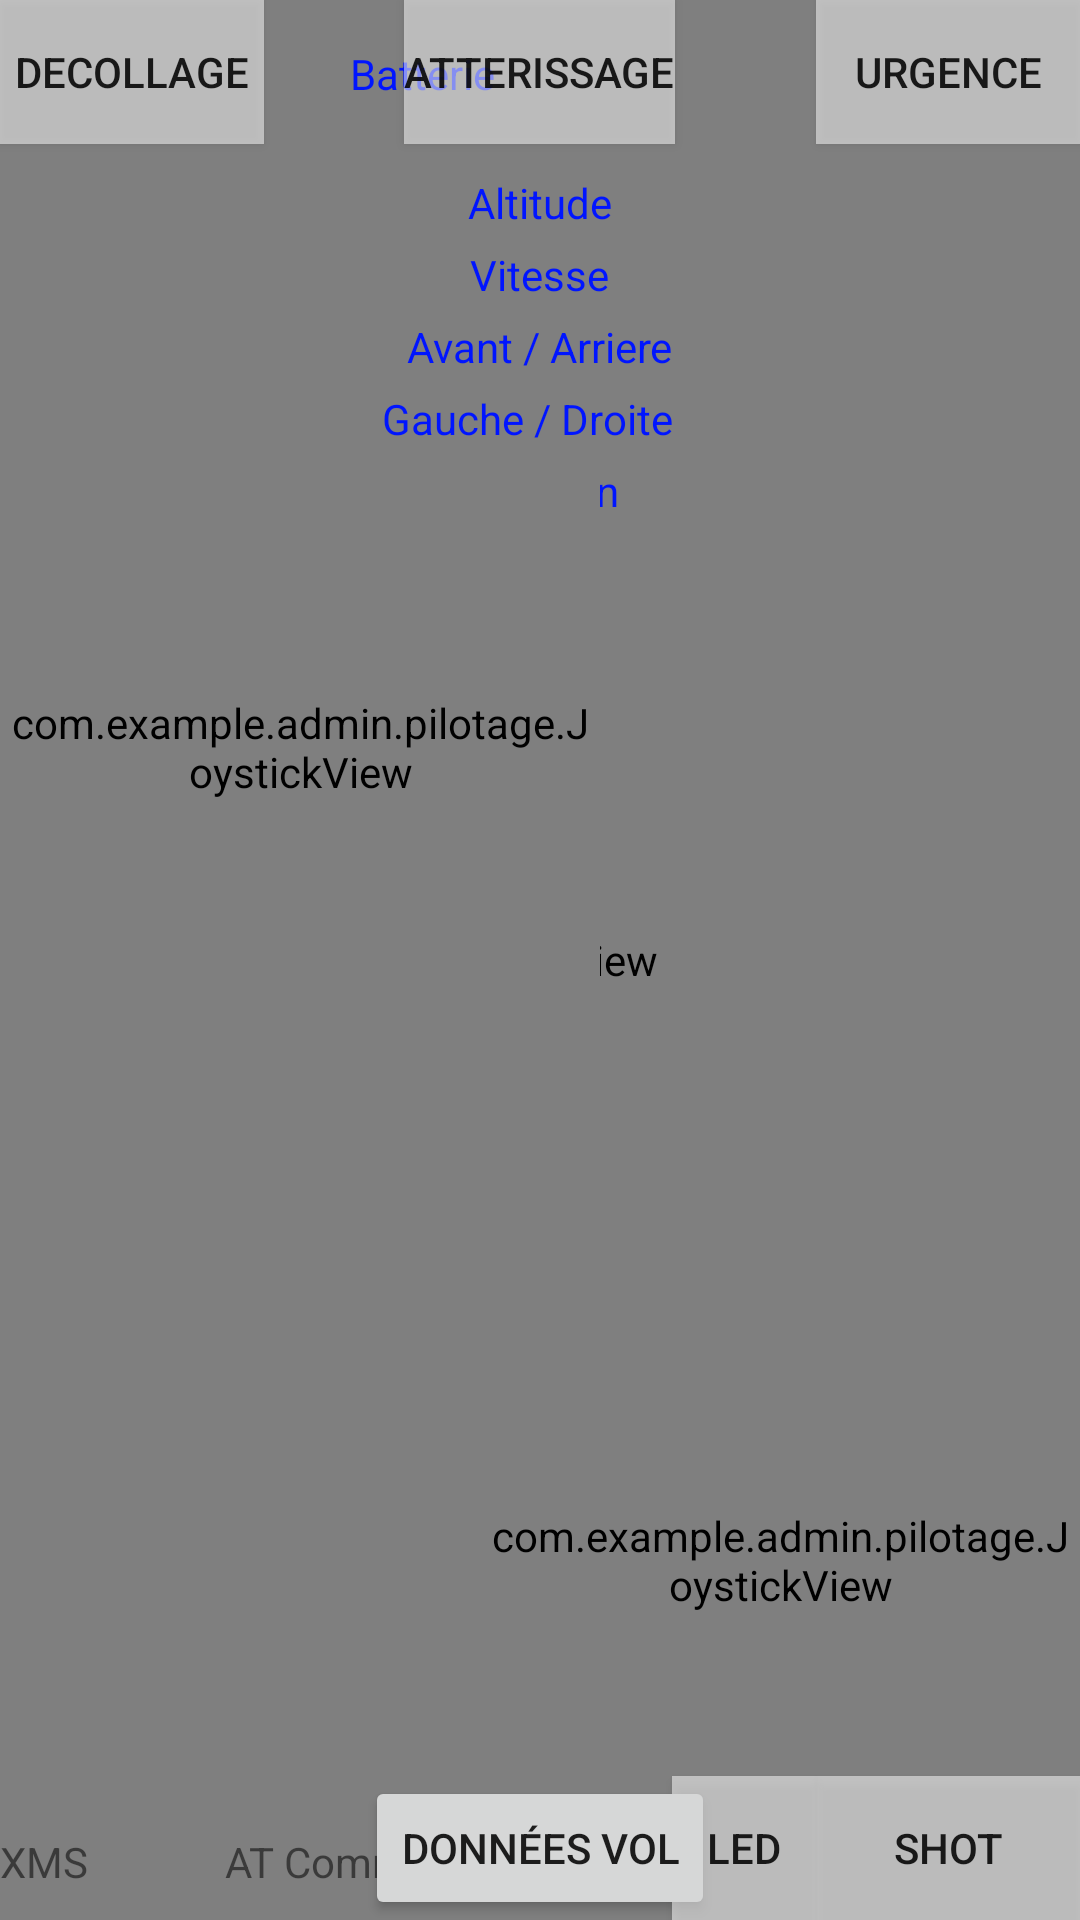

Here is an Android app screen rendered from its layout file. Give the layout XML and the strings, colors and styles it references.
<!-- AndroidManifest.xml: application theme AppTheme -->
<!-- res/layout/activity_main_pilotage.xml -->
<?xml version="1.0" encoding="utf-8"?>

<RelativeLayout xmlns:android="http://schemas.android.com/apk/res/android"
    xmlns:app="http://schemas.android.com/apk/res-auto"
    xmlns:tools="http://schemas.android.com/tools" android:layout_width="match_parent"
    android:layout_height="match_parent"
    android:paddingLeft="@dimen/activity_horizontal_margin"
    android:paddingRight="@dimen/activity_horizontal_margin"
    android:paddingTop="@dimen/activity_vertical_margin"
    android:paddingBottom="@dimen/activity_vertical_margin" tools:context=".MainActivity">


    <SurfaceView
        android:id="@+id/surface"
        android:layout_width="match_parent"
        android:layout_height="match_parent" />

    <TextView android:text="@string/AT_CMD" android:layout_width="wrap_content"
        android:layout_height="wrap_content"
        android:id="@+id/txtATCMD"
        android:layout_marginLeft="75dp"
        android:elegantTextHeight="false"
        android:layout_alignParentBottom="true"
        android:layout_marginBottom="10dp"
        android:clickable="false" />

    <Button
        android:layout_width="wrap_content"
        android:layout_height="wrap_content"
        android:text="@string/Decollage"
        android:id="@+id/buttDecollage"
        android:onClick="Decollage"
        android:layout_alignParentTop="true"
        android:layout_alignParentStart="true"
        android:background="#85ffffff" />

    <Button
        android:layout_width="wrap_content"
        android:layout_height="wrap_content"
        android:text="@string/Aterissage_"
        android:id="@+id/buttAtterissage"
        android:onClick="Aterissage"
        android:layout_centerHorizontal="true"
        android:background="#85ffffff" />

    <Button
        android:layout_width="wrap_content"
        android:layout_height="wrap_content"
        android:text="@string/Urgency"
        android:id="@+id/buttUrgence"
        android:onClick="Urgence"
        android:layout_alignParentEnd="true"
        android:background="#85ffffff" />

    <TextView
        android:layout_width="wrap_content"
        android:layout_height="wrap_content"
        android:textAppearance="?android:attr/textAppearanceSmall"
        android:text="XMS"
        android:id="@+id/indic_periodic_task"
        android:layout_alignBottom="@+id/txtATCMD"
        android:layout_alignParentStart="true" />

    <com.example.admin.pilotage.JoystickView
        android:layout_width="200dp"
        android:layout_height="200dp"
        android:id="@+id/JoyRight"
        android:layout_row="41"
        android:layout_column="0"
        android:layout_alignParentBottom="true"
        android:layout_alignParentEnd="true"
        android:layout_marginBottom="20dp" />

    <TextView
        android:layout_width="wrap_content"
        android:layout_height="wrap_content"
        android:textAppearance="?android:attr/textAppearanceSmall"
        android:text="Altitude"
        android:id="@+id/indic_altitude"
        android:layout_below="@+id/buttAtterissage"
        android:layout_centerHorizontal="true"
        android:layout_marginTop="10dp"
        android:textColor="#0015ff" />

    <Button
        style="?android:attr/buttonStyleSmall"
        android:layout_width="wrap_content"
        android:layout_height="wrap_content"
        android:text="LED"
        android:id="@+id/butt_led"
        android:onClick="Led"
        android:background="#85ffffff"
        android:layout_alignParentBottom="true"
        android:layout_toStartOf="@+id/butt_shot"
        android:visibility="visible" />

    <Button
        android:layout_width="wrap_content"
        android:layout_height="wrap_content"
        android:text="SHOT"
        android:id="@+id/butt_shot"
        android:onClick="Shot"
        android:background="#85ffffff"
        android:layout_alignParentBottom="true"
        android:layout_alignParentEnd="true" />

    <TextView
        android:layout_width="wrap_content"
        android:layout_height="wrap_content"
        android:textAppearance="?android:attr/textAppearanceSmall"
        android:text="Batterie"
        android:id="@+id/indic_batterie"
        android:layout_alignParentTop="true"
        android:layout_alignEnd="@+id/JoyLeft"
        android:layout_marginEnd="35dp"
        android:layout_marginTop="15dp"
        android:textColor="#0015ff" />

    <TextView
        android:layout_width="wrap_content"
        android:layout_height="wrap_content"
        android:textAppearance="?android:attr/textAppearanceSmall"
        android:text="Vitesse"
        android:id="@+id/indic_vitesse"
        android:layout_below="@+id/indic_altitude"
        android:layout_centerHorizontal="true"
        android:layout_marginTop="5dp"
        android:textColor="#0015ff" />

    <TextView
        android:layout_width="wrap_content"
        android:layout_height="wrap_content"
        android:textAppearance="?android:attr/textAppearanceSmall"
        android:text="Avant / Arriere"
        android:id="@+id/indic_avant_arriere"
        android:layout_below="@+id/indic_vitesse"
        android:layout_centerHorizontal="true"
        android:layout_marginTop="5dp"
        android:textColor="#0015ff" />

    <TextView
        android:layout_width="wrap_content"
        android:layout_height="wrap_content"
        android:textAppearance="?android:attr/textAppearanceSmall"
        android:text="Gauche / Droite"
        android:id="@+id/indic_gauche_droite"
        android:layout_below="@+id/indic_avant_arriere"
        android:layout_alignEnd="@+id/indic_avant_arriere"
        android:layout_marginTop="5dp"
        android:textColor="#0015ff" />

    <TextView
        android:layout_width="wrap_content"
        android:layout_height="wrap_content"
        android:textAppearance="?android:attr/textAppearanceSmall"
        android:text="Rotation"
        android:id="@+id/indic_rotation"
        android:layout_below="@+id/indic_gauche_droite"
        android:layout_centerHorizontal="true"
        android:layout_marginTop="5dp"
        android:textColor="#0015ff" />

    <Button
        style="?android:attr/buttonStyleSmall"
        android:layout_width="wrap_content"
        android:layout_height="wrap_content"
        android:text="Données vol"
        android:id="@+id/butt_data_flying"
        android:onClick="ShowSimpleFlightData"
        android:enabled="true"
        android:clickable="false"
        android:layout_alignParentBottom="true"
        android:layout_centerHorizontal="true" />

    <com.example.admin.pilotage.JoystickView
        android:layout_width="200dp"
        android:layout_height="200dp"
        android:id="@+id/JoyLeft"
        android:layout_row="41"
        android:layout_column="0"
        android:layout_below="@+id/indic_gauche_droite"

        android:layout_alignParentStart="true" />

    k


</RelativeLayout>
<!-- resources referenced by this layout -->
<resources>
  <dimen name="activity_horizontal_margin">0dp</dimen>
  <dimen name="activity_vertical_margin">0dp</dimen>
  <string name="AT_CMD">AT Command</string>
  <string name="Aterissage_">Atterissage</string>
  <string name="Decollage">Decollage</string>
  <string name="Urgency">Urgence</string>
  <style name="AppTheme" parent="Theme.AppCompat.Light.NoActionBar">
          
          <item name="colorPrimary">@color/colorPrimary</item>
          <item name="colorPrimaryDark">@color/colorPrimaryDark</item>
          <item name="colorAccent">@color/colorAccent</item>
      </style>
  <!-- not gathered from this repository: default colours our renderer supplied (Android Studio template values) -->
  <color name="colorPrimary">#FF6200EE</color>
  <color name="colorPrimaryDark">#FF3700B3</color>
  <color name="colorAccent">#FF03DAC5</color>
</resources>
